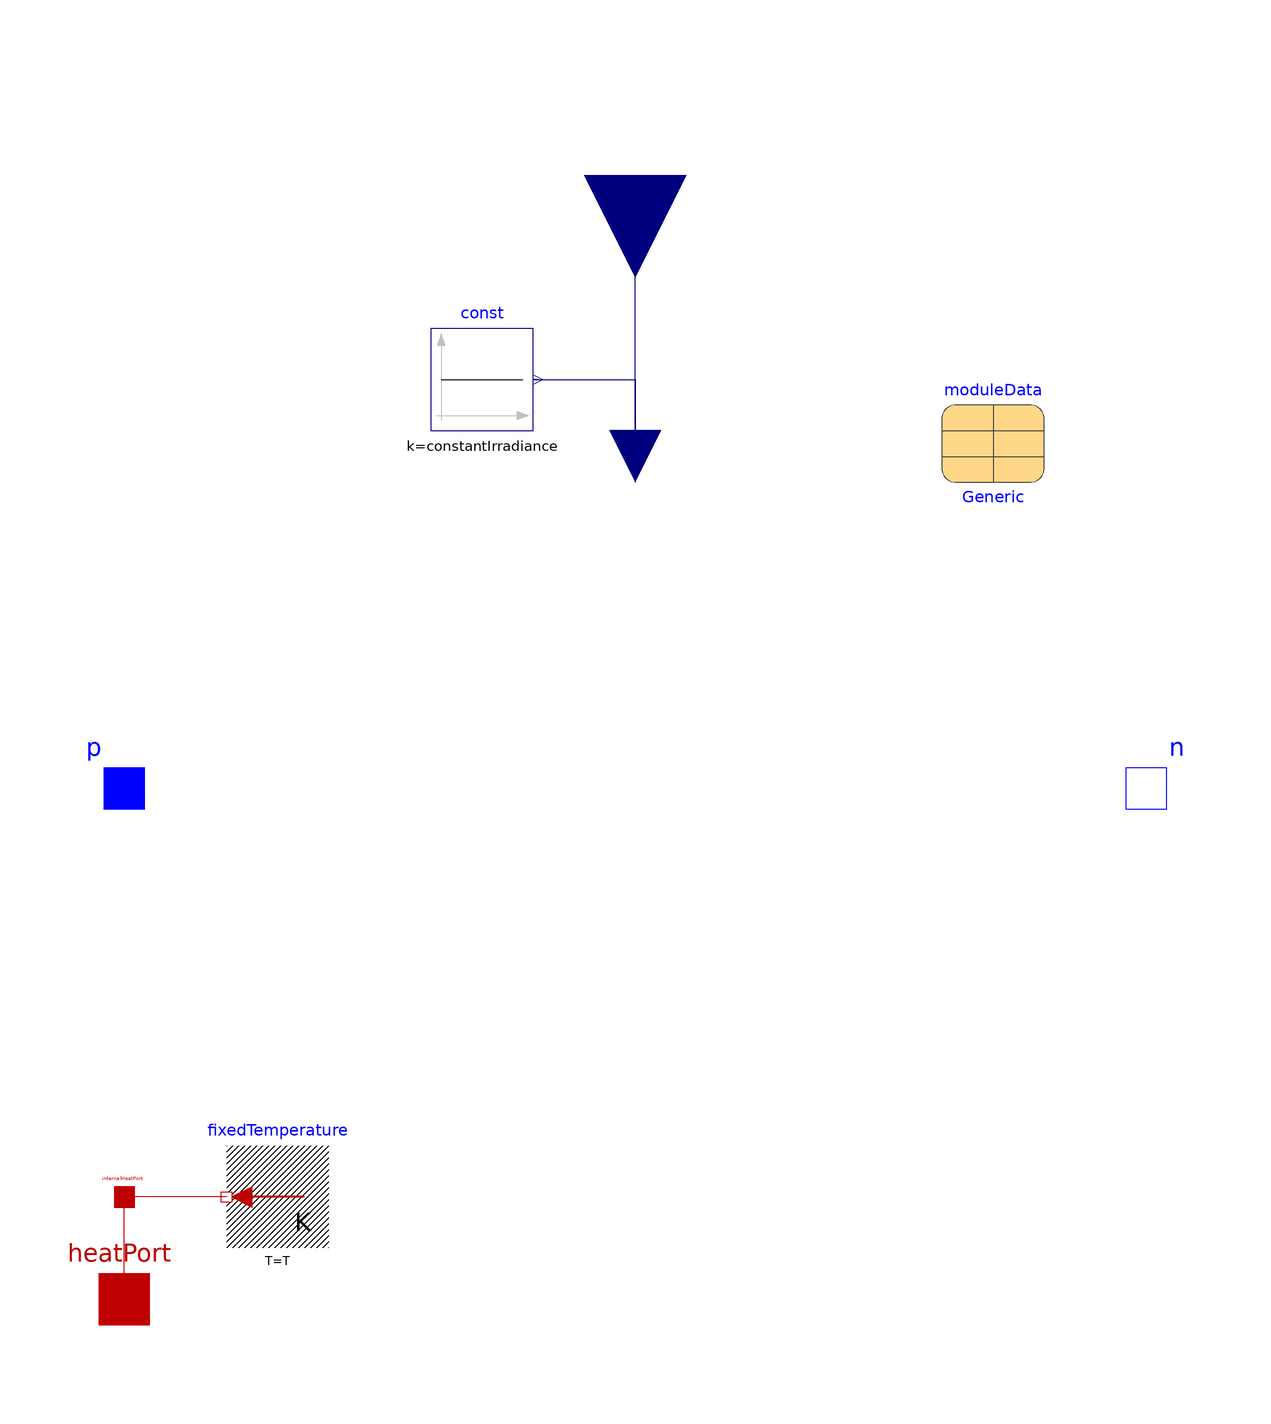

The component connection diagram of the Modelica model below, drawn from its own Placement and Line annotations.

partial model PartialComponent "Partial cell or module"
      extends Modelica.Electrical.Analog.Interfaces.TwoPin;
      extends Modelica.Thermal.HeatTransfer.Interfaces.PartialConditionalHeatPort(T = 298.15);
      parameter Boolean useConstantIrradiance = true "If false, signal input is used" annotation (
        Evaluate = true,
        HideResult = true,
        choices(checkBox = true));
      parameter Modelica.SIunits.Irradiance constantIrradiance = 1000 "Constant solar irradiance, if useConstantIrradiance = true" annotation (
        Dialog(enable = useConstantIrradiance));
      parameter Records.ModuleData moduleData "Module parameters" annotation (
        choicesAllMatching = true,
        Placement(transformation(extent = {{60, 60}, {80, 80}})));
      Modelica.SIunits.Current i = p.i "Current";
      Modelica.SIunits.Current iGenerating = -i "Negative current (generating)";
      Modelica.SIunits.Power power = v * i "Power";
      Modelica.SIunits.Power powerGenerating = v * iGenerating "Negative power consumption (generating)";
      Modelica.Blocks.Interfaces.RealInput variableIrradiance(unit = "W/m2") if not useConstantIrradiance "Solar irradiance" annotation (
        Placement(transformation(extent = {{20, -20}, {-20, 20}}, rotation = 90, origin = {0, 120}), iconTransformation(extent = {{20, -20}, {-20, 20}}, rotation = 90, origin = {0, 120})));
      Modelica.Blocks.Sources.Constant const(final k = constantIrradiance) if useConstantIrradiance annotation (
        Placement(transformation(extent = {{-10, -10}, {10, 10}}, rotation = 0, origin = {-30, 80})));
    protected
      Modelica.Blocks.Interfaces.RealInput irradiance(unit = "W/m2") "Solar irradiance (either constant or signal input)" annotation (
        Placement(transformation(extent = {{10, -10}, {-10, 10}}, rotation = 90, origin = {0, 70})));
    equation
      connect(irradiance, variableIrradiance) annotation (
        Line(points = {{0, 70}, {0, 70}, {0, 120}}, color = {0, 0, 127}));
      connect(const.y, irradiance) annotation (
        Line(points = {{-19, 80}, {-20, 80}, {-20, 80}, {0, 80}, {0, 80}, {0, 70}, {0, 70}}, color = {0, 0, 127}));
      annotation (
        Diagram(coordinateSystem(preserveAspectRatio = false, extent = {{-100, -100}, {100, 100}})),
        Icon(coordinateSystem(preserveAspectRatio = false)));
    end PartialComponent;